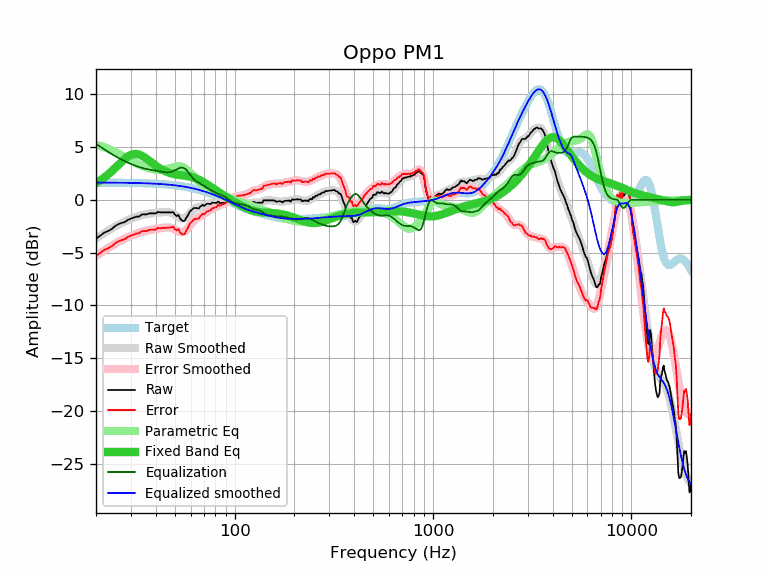

The data file committed next to this chart (first rows):
frequency, raw, error, smoothed, error_smoothed, equalization, parametric_eq, equalized_raw, equalized_smoothed, target
20, -3.69, -5.33, -3.67, -5.31, 5.31, 1.59, 1.62, 1.64, 1.64
21, -3.39, -5.03, -3.41, -5.04, 5.04, 1.83, 1.65, 1.64, 1.64
22, -3.10, -4.74, -3.16, -4.79, 4.79, 2.11, 1.69, 1.64, 1.64
23, -2.95, -4.59, -2.92, -4.56, 4.56, 2.40, 1.60, 1.63, 1.63
24, -2.76, -4.39, -2.71, -4.34, 4.34, 2.71, 1.58, 1.63, 1.63
25, -2.47, -4.10, -2.51, -4.14, 4.14, 3.03, 1.67, 1.63, 1.63
26, -2.29, -3.92, -2.34, -3.96, 3.96, 3.35, 1.67, 1.62, 1.62
27, -2.18, -3.80, -2.18, -3.80, 3.80, 3.64, 1.62, 1.62, 1.62
28, -2.09, -3.71, -2.03, -3.65, 3.65, 3.91, 1.56, 1.62, 1.62
29, -1.88, -3.50, -1.90, -3.52, 3.52, 4.12, 1.63, 1.61, 1.61
30, -1.78, -3.39, -1.79, -3.40, 3.40, 4.26, 1.61, 1.61, 1.61
31, -1.68, -3.29, -1.69, -3.29, 3.29, 4.34, 1.61, 1.60, 1.60
32, -1.58, -3.18, -1.60, -3.19, 3.19, 4.35, 1.61, 1.60, 1.60
33, -1.58, -3.17, -1.52, -3.11, 3.11, 4.29, 1.52, 1.59, 1.59
34, -1.38, -2.97, -1.45, -3.03, 3.03, 4.19, 1.65, 1.58, 1.58
35, -1.38, -2.96, -1.39, -2.97, 2.97, 4.05, 1.59, 1.58, 1.58
36, -1.37, -2.94, -1.35, -2.92, 2.92, 3.89, 1.54, 1.57, 1.57
37, -1.28, -2.84, -1.31, -2.87, 2.87, 3.72, 1.59, 1.56, 1.56
38, -1.28, -2.83, -1.28, -2.83, 2.83, 3.56, 1.54, 1.55, 1.55
39, -1.28, -2.82, -1.25, -2.79, 2.79, 3.39, 1.51, 1.54, 1.54
40, -1.28, -2.81, -1.23, -2.76, 2.76, 3.24, 1.47, 1.53, 1.53
41, -1.14, -2.66, -1.20, -2.72, 2.72, 3.10, 1.58, 1.52, 1.52
42, -1.18, -2.69, -1.18, -2.69, 2.69, 2.98, 1.51, 1.51, 1.51
43, -1.18, -2.68, -1.17, -2.66, 2.66, 2.86, 1.48, 1.49, 1.49
44, -1.18, -2.66, -1.15, -2.63, 2.63, 2.77, 1.45, 1.48, 1.48
45, -1.18, -2.65, -1.15, -2.61, 2.61, 2.68, 1.43, 1.46, 1.46
46, -1.18, -2.63, -1.16, -2.61, 2.61, 2.61, 1.43, 1.45, 1.45
47, -1.18, -2.62, -1.19, -2.62, 2.62, 2.55, 1.44, 1.43, 1.43
48, -1.18, -2.60, -1.24, -2.66, 2.66, 2.50, 1.47, 1.42, 1.42
49, -1.15, -2.55, -1.32, -2.71, 2.71, 2.46, 1.56, 1.40, 1.40
50, -1.40, -2.78, -1.41, -2.79, 2.79, 2.42, 1.39, 1.38, 1.38
51, -1.52, -2.88, -1.52, -2.88, 2.88, 2.39, 1.36, 1.36, 1.36
52, -1.42, -2.76, -1.63, -2.97, 2.97, 2.37, 1.55, 1.34, 1.34
53, -1.74, -3.06, -1.72, -3.03, 3.03, 2.35, 1.29, 1.32, 1.32
54, -1.92, -3.22, -1.77, -3.06, 3.06, 2.33, 1.14, 1.29, 1.29
55, -2.01, -3.28, -1.77, -3.04, 3.04, 2.31, 1.03, 1.27, 1.27
56, -1.96, -3.21, -1.73, -2.97, 2.97, 2.29, 1.01, 1.25, 1.25
57, -1.68, -2.90, -1.63, -2.85, 2.85, 2.27, 1.16, 1.22, 1.22
58, -1.50, -2.70, -1.49, -2.69, 2.69, 2.25, 1.18, 1.19, 1.19
59, -1.20, -2.37, -1.33, -2.50, 2.50, 2.22, 1.30, 1.17, 1.17
60, -1.04, -2.18, -1.18, -2.32, 2.32, 2.19, 1.27, 1.14, 1.14
61, -0.92, -2.03, -1.03, -2.14, 2.14, 2.16, 1.22, 1.11, 1.11
62, -0.79, -1.87, -0.91, -1.99, 1.99, 2.12, 1.20, 1.08, 1.08
63, -0.75, -1.80, -0.82, -1.87, 1.87, 2.07, 1.12, 1.05, 1.05
64, -0.78, -1.80, -0.75, -1.77, 1.77, 2.02, 0.99, 1.02, 1.02
65, -0.78, -1.77, -0.70, -1.69, 1.69, 1.97, 0.91, 0.99, 0.99
66, -0.81, -1.77, -0.66, -1.62, 1.62, 1.91, 0.80, 0.95, 0.95
67, -0.63, -1.55, -0.63, -1.55, 1.55, 1.85, 0.91, 0.92, 0.92
68, -0.56, -1.45, -0.59, -1.48, 1.48, 1.79, 0.91, 0.88, 0.88
69, -0.46, -1.31, -0.55, -1.40, 1.40, 1.72, 0.94, 0.85, 0.85
70, -0.58, -1.40, -0.51, -1.33, 1.33, 1.65, 0.74, 0.81, 0.81
71, -0.48, -1.26, -0.47, -1.25, 1.25, 1.58, 0.77, 0.78, 0.78
72, -0.39, -1.13, -0.44, -1.18, 1.18, 1.51, 0.78, 0.74, 0.74
73, -0.37, -1.07, -0.40, -1.10, 1.10, 1.44, 0.73, 0.70, 0.70
74, -0.38, -1.05, -0.37, -1.04, 1.04, 1.36, 0.65, 0.66, 0.66
75, -0.38, -1.01, -0.35, -0.97, 0.97, 1.29, 0.59, 0.62, 0.62
76, -0.37, -0.96, -0.33, -0.91, 0.91, 1.22, 0.54, 0.59, 0.59
77, -0.25, -0.80, -0.31, -0.85, 0.85, 1.15, 0.60, 0.55, 0.55
78, -0.27, -0.78, -0.29, -0.79, 0.79, 1.08, 0.52, 0.51, 0.51
79, -0.27, -0.74, -0.27, -0.74, 0.74, 1.01, 0.46, 0.47, 0.47
... 553 more rows
